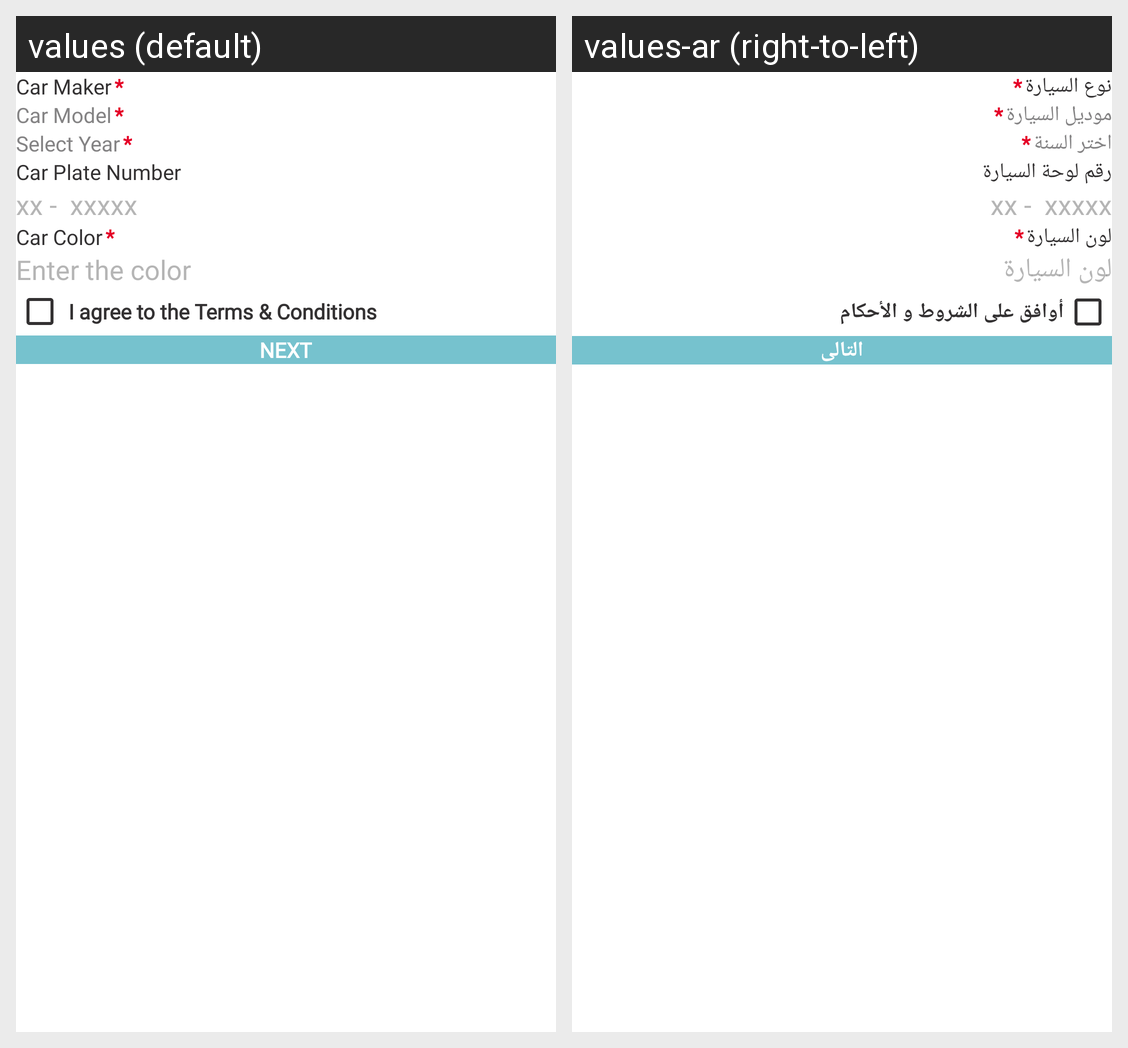

The Android screen above is rendered under two locales of the same app. Produce the string resources it draws, with the default and per-locale values.
Android screen res/layout/fragment_sign_up_page2.xml rendered under 2 locales, left to right: values (default), values-ar (right-to-left). Device: Nexus 5 (rendered at 1080×1920; each locale shown at half size, 540×960, under a caption strip naming it); theme AppTheme.
Strings drawn on this screen, with the default value and each locale's value (text and hints the layout hard-codes, and strings that could not be matched under every locale, appear in the picture but are not listed):

car_maker
  values: Car Maker
  values-ar: نوع السيارة

car_model
  values: Car Model
  values-ar: موديل السيارة

select_year
  values: Select Year
  values-ar: اختر السنة

car_plate_number
  values: Car Plate Number
  values-ar: رقم لوحة السيارة

car_color
  values: Car Color
  values-ar: لون السيارة

enter_the_color
  values: Enter the color
  values-ar: لون السيارة

next
  values: NEXT
  values-ar: التالى
